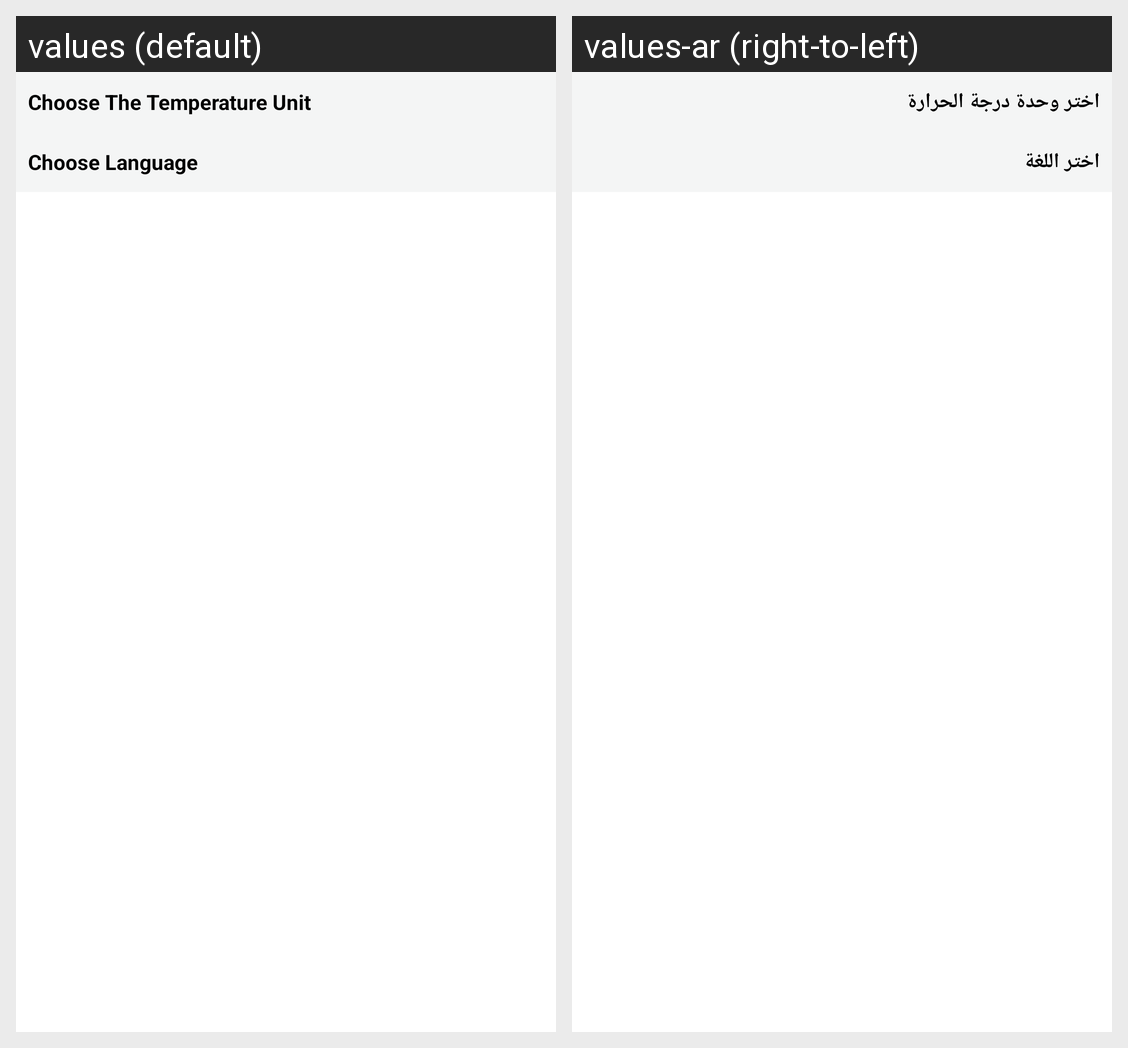

This grid shows one Android layout under two languages. Give, for every string resource on the screen, its name, the default text and each shown locale's text.
Android screen res/layout/layout_setting_bottomsheet.xml rendered under 2 locales, left to right: values (default), values-ar (right-to-left). Device: Nexus 5 (rendered at 1080×1920; each locale shown at half size, 540×960, under a caption strip naming it); theme Theme.WeatherApp.
Strings drawn on this screen, with the default value and each locale's value (text and hints the layout hard-codes, and strings that could not be matched under every locale, appear in the picture but are not listed):

choose_the_temperature_unit
  values: Choose The Temperature Unit
  values-ar: اختر وحدة درجة الحرارة

choose_language
  values: Choose Language
  values-ar: اختر اللغة
